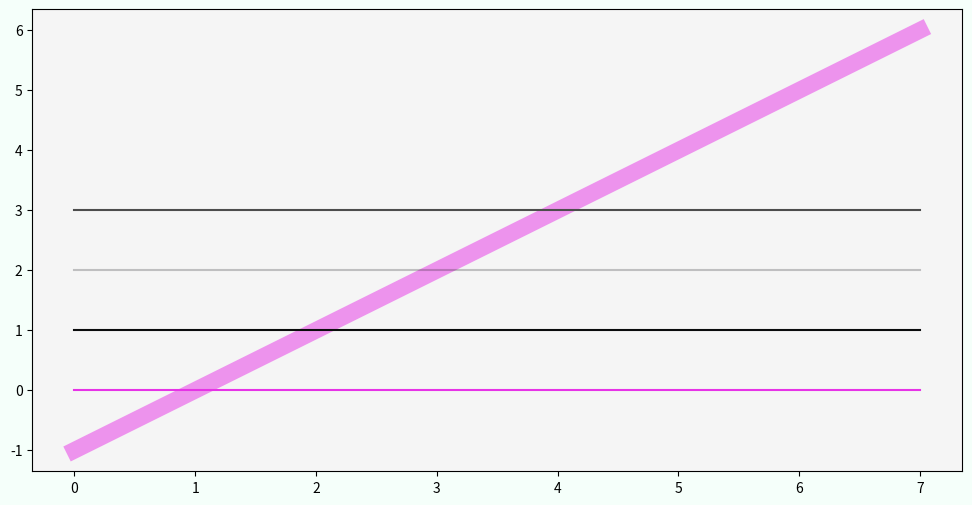
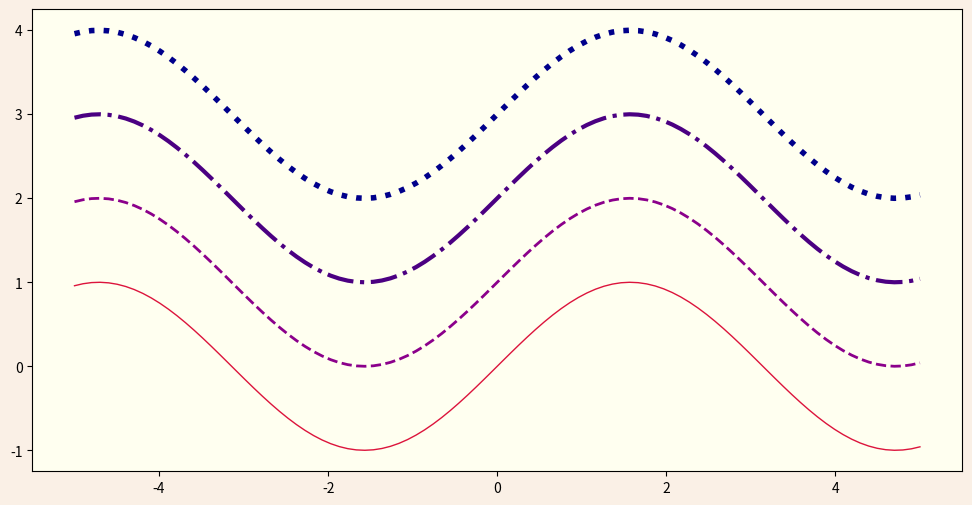
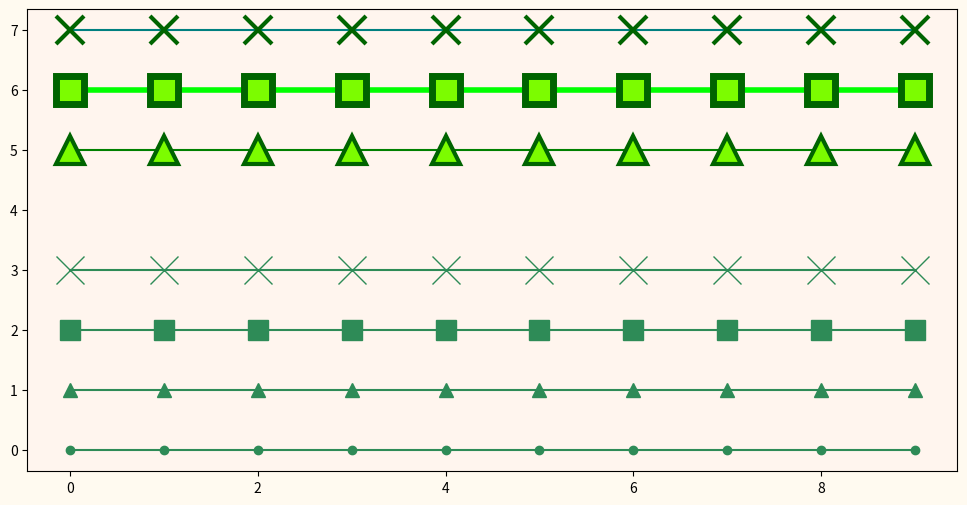

Generate these figures, in order, with matplotlib:
import matplotlib.pyplot as plt
import numpy as np

# Цвет линии

x = np.zeros(8)
fig, ax = plt.subplots()

# RGB
ax.plot(x, color=(0.9, 0.2, 0.9))

# RGBA
ax.plot(np.arange(-1, 7), color=(0.9, 0.2, 0.9, 0.5), linewidth=12)

# hex RGB
ax.plot(x + 1, color='#0a0b0c')

# hex RGBA
ax.plot(x + 2, color='#0a0b0c3a')

# Уровень серого в интервале [0, 1]
ax.plot(x + 3, color='0.3')

fig.set(facecolor='mintcream', figwidth=12, figheight=6)
ax.set(facecolor='whitesmoke')

# Эксперименты со стилем линии linestyle

fig_2, ax_2 = plt.subplots()
a = np.linspace(-5, 5, 100)
b = np.sin(a)

# Сплошная линия '-' или solid
ax_2.plot(a, b, linestyle='-', linewidth=1, color='crimson')

# Пунктирная линия '--' или dashed
ax_2.plot(a, b + 1, linestyle='--', linewidth=2, color='darkmagenta')

# Точка-тире '-.' или dasdot
ax_2.plot(a, b + 2, linestyle='-.', linewidth=3, color='indigo')

# Точка-точка ':' или dotted
ax_2.plot(a, b + 3, linestyle=':', linewidth=4, color='darkblue')

fig_2.set(figwidth=12, figheight=6, facecolor='linen')
ax_2.set(facecolor='ivory')

# Эксперименты со стилем маркера - marker, markersize
fig_3, ax_3 = plt.subplots()
z = np.zeros(10)

# Вид маркера и размер маркера
ax_3.plot(z, marker='o', color='seagreen')
ax_3.plot(z + 1, marker='^', markersize=10, color='seagreen')
ax_3.plot(z + 2, marker='s', markersize=15, color='seagreen')
ax_3.plot(z + 3, marker='x', markersize=20, color='seagreen')

# Цвет маркера - markerfacecolor
# его края - markeredgecolor
# толщина его края - markeradgewidth

ax_3.plot(z + 5,
          marker='^',
          markersize=20,
          markerfacecolor='lawngreen',
          markeredgecolor='darkgreen',
          markeredgewidth=3,
          color='green')

ax_3.plot(z + 6,
          linewidth=4,
          marker='s',
          markersize=20,
          markerfacecolor='lawngreen',
          markeredgecolor='darkgreen',
          markeredgewidth=5,
          color='lime')

ax_3.plot(z + 7,
          marker='x',
          markersize=20,
          markerfacecolor='lawngreen',
          markeredgecolor='darkgreen',
          markeredgewidth=3,
          color='teal')

fig_3.set(figwidth=12, figheight=6, facecolor='floralwhite')
ax_3.set(facecolor='seashell')
plt.show()
